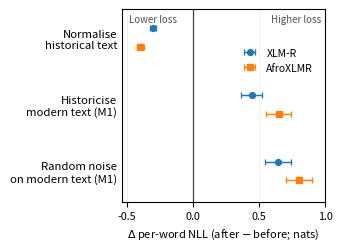

Source code (Python): (Note: this script raises an exception after producing the figure.)
"""Create a compact, paper-ready forest plot of orthographic intervention effects.

All point estimates and cluster-bootstrap 95% CIs are taken from the project's
X4 and X5 summary results; effects are signed after-minus-before NLL.
"""
from pathlib import Path
import matplotlib.pyplot as plt
import numpy as np

OUT = Path('/mnt/data')

# Store the observed signed NLL differences (nats per original word).
# For historical normalisation, the project's delta is orig-minus-normalised,
# so negate both the estimate and interval to obtain after-minus-before.
conditions = [
    'Normalise\nhistorical text',
    'Historicise\nmodern text (M1)',
    'Random noise\non modern text (M1)',
]
models = {
    'XLM-R': [
        (-0.307247, -0.329837, -0.284660),
        ( 0.444171,  0.366527,  0.521833),
        ( 0.642200,  0.547557,  0.742145),
    ],
    'AfroXLMR': [
        (-0.399726, -0.424732, -0.374498),
        ( 0.648565,  0.553781,  0.744419),
        ( 0.803953,  0.703337,  0.904441),
    ],
}

def make_figure():
    # Use a single shared axis to ensure signed differences are comparable.
    fig, ax = plt.subplots(figsize=(3.50, 2.60))
    y_centers = np.array([2.0, 1.0, 0.0])
    model_offset = {'XLM-R': 0.14, 'AfroXLMR': -0.14}
    model_marker = {'XLM-R': 'o', 'AfroXLMR': 's'}

    # Plot a 95% cluster-bootstrap interval for every model/condition.
    for model, entries in models.items():
        centers = np.array([row[0] for row in entries], dtype=float)
        low = np.array([row[1] for row in entries], dtype=float)
        high = np.array([row[2] for row in entries], dtype=float)
        ys = y_centers + model_offset[model]
        errors = np.vstack((centers - low, high - centers))
        ax.errorbar(centers, ys, xerr=errors, fmt=model_marker[model],
                    ms=4.2, capsize=2.4, capthick=0.95, lw=1.05,
                    label=model)

    # Reference zero distinguishes reduced prediction loss from increased loss.
    ax.axvline(0, color='0.25', lw=0.9)
    ax.set_yticks(y_centers)
    ax.set_yticklabels(conditions, fontsize=8.2)
    ax.set_xlim(-0.54, 1.0)
    ax.set_ylim(-0.46, 2.43)
    ax.set_xticks([-0.5, 0, 0.5, 1.0])
    ax.tick_params(axis='x', labelsize=7.8)
    ax.tick_params(axis='y', length=0)
    ax.grid(axis='x', alpha=0.16, linewidth=0.6)
    ax.set_axisbelow(True)
    ax.set_xlabel(r'$\Delta$ per-word NLL (after $-$ before; nats)', fontsize=8)
    ax.text(-0.49, 2.36, 'Lower loss', ha='left', va='top', fontsize=7, color='0.32')
    ax.text(0.97, 2.36, 'Higher loss', ha='right', va='top', fontsize=7, color='0.32')
    ax.legend(frameon=False, loc='upper right', bbox_to_anchor=(0.98, 0.84),
              fontsize=7.5, handlelength=1.6, borderaxespad=0.35)
    fig.subplots_adjust(left=0.40, right=0.98, top=0.96, bottom=0.22)
    fig.savefig(OUT / 'fig1_intervention_effects.pdf', bbox_inches='tight', pad_inches=0.045)
    fig.savefig(OUT / 'fig1_intervention_effects.png', dpi=260, bbox_inches='tight', pad_inches=0.045)
    plt.close(fig)

if __name__ == '__main__':
    make_figure()
